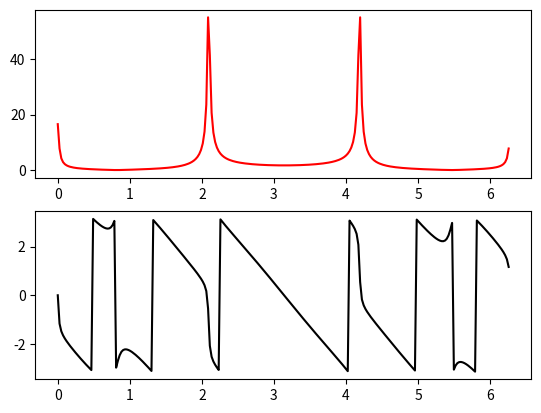
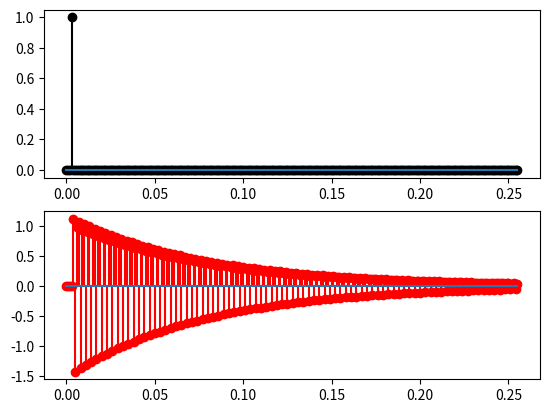

These figures' Python source, in order:
# 
# [redacted]
# [redacted]
# 

import numpy as np 
import matplotlib.pyplot as plt 


def performing_fft(signal):
    N = len(signal)
    if N <= 1:
        return signal
    even = performing_fft(signal[0::2])
    odd = performing_fft(signal[1::2])
    terms = [np.exp(-2j * np.pi * k / N) * odd[k] for k in range(N // 2)]
    return [even[k] + terms[k] for k in range(N // 2)] + [even[k] - terms[k] for k in range(N // 2)]

signal = [2.14, 0.38, -1.67, -0.85]
res_fft = performing_fft(signal)

# print("res_fft:\n", res_fft)

def system_DBSF(vec_yn, vec_xn):
    # vec_yn = [y[n], y[n-1], y[n-2]]
    # vec_xn = [x[n], x[n-1], x[n-2]]
    w1 = 10 * 2*np.pi 
    w2 = 40 * 2*np.pi 
    w3 = 80 * 2*np.pi 
    w4 = 160 * 2*np.pi 
    Ts = 1e-3
    exp_w1ts = np.exp(-w1*Ts)
    exp_w2ts = np.exp(-w2*Ts)
    exp_w3ts = np.exp(-w3*Ts)
    exp_w4ts = np.exp(-w4*Ts)

    eta1 = w2 + w3 - w1 - w4 
    eta2 = w2*w3 - w1*w4 

    A = 1 + eta2/(w1*w4)
    B = (w1*eta1 - eta2)/(w1*(w4 - w1))
    C = (-w4*eta1 + eta2)/(w4*(w4-1))

    gm0 = A + B + C 
    gm1 = -B*(1 + exp_w4ts) -A*(exp_w4ts + exp_w1ts) -C*(1+exp_w1ts)
    gm2 = exp_w1ts + (B + A*exp_w1ts)*exp_w4ts
    ap1 = -(exp_w1ts + exp_w4ts)
    ap2 = np.exp(-(w1 + w4)*Ts)

    gm_ = [gm0, gm1, gm2]
    ap_ = [0, ap1, ap2]

    for i in range(1,len(vec_yn)):
        vec_yn[i] = vec_yn[i-1]
    vec_yn[0] = 0
    for i in range(len(vec_yn)):
        vec_yn[0] += -ap_[i]*vec_yn[i] + gm_[i]*vec_xn[i]
    return vec_yn[0]


def rect2polar(yfft):
    mag = np.abs(yfft)
    phs = np.angle(yfft)
    return mag, phs


def controller_OPENLOOP(ref):
    return 1*ref 

yout = list()
err = list()
cinp = list()
Ts = 1e-3
tm = np.arange(0, 0.256, step=Ts)

for t in tm:
    if len(yout) < 3:
        yout.append(0)
        err.append(0)
        cinp.append(0)
        continue
    else:
        yout_ = system_DBSF(yout[-3:], cinp[-3:])
        ref_ = 1 if len(yout) == 3 else 0 
        err_ = ref_ - yout_
        cinp_ = controller_OPENLOOP(ref_)
        err.append(err_)
        yout.append(yout_)
        cinp.append(ref_)

yfft = performing_fft(yout)

mag, phs = rect2polar(yfft)
N = len(mag)
wlist = [2*np.pi*k/N for k in range(N)]

fig, ax = plt.subplots(2)
ax[0].plot(wlist, mag, '-r')
ax[1].plot(wlist, phs, '-k')

fig, ax = plt.subplots(2)
ax[0].stem(tm, cinp, 'ko', basefmt='')
ax[1].stem(tm, yout, 'ro', basefmt='')
plt.show()
